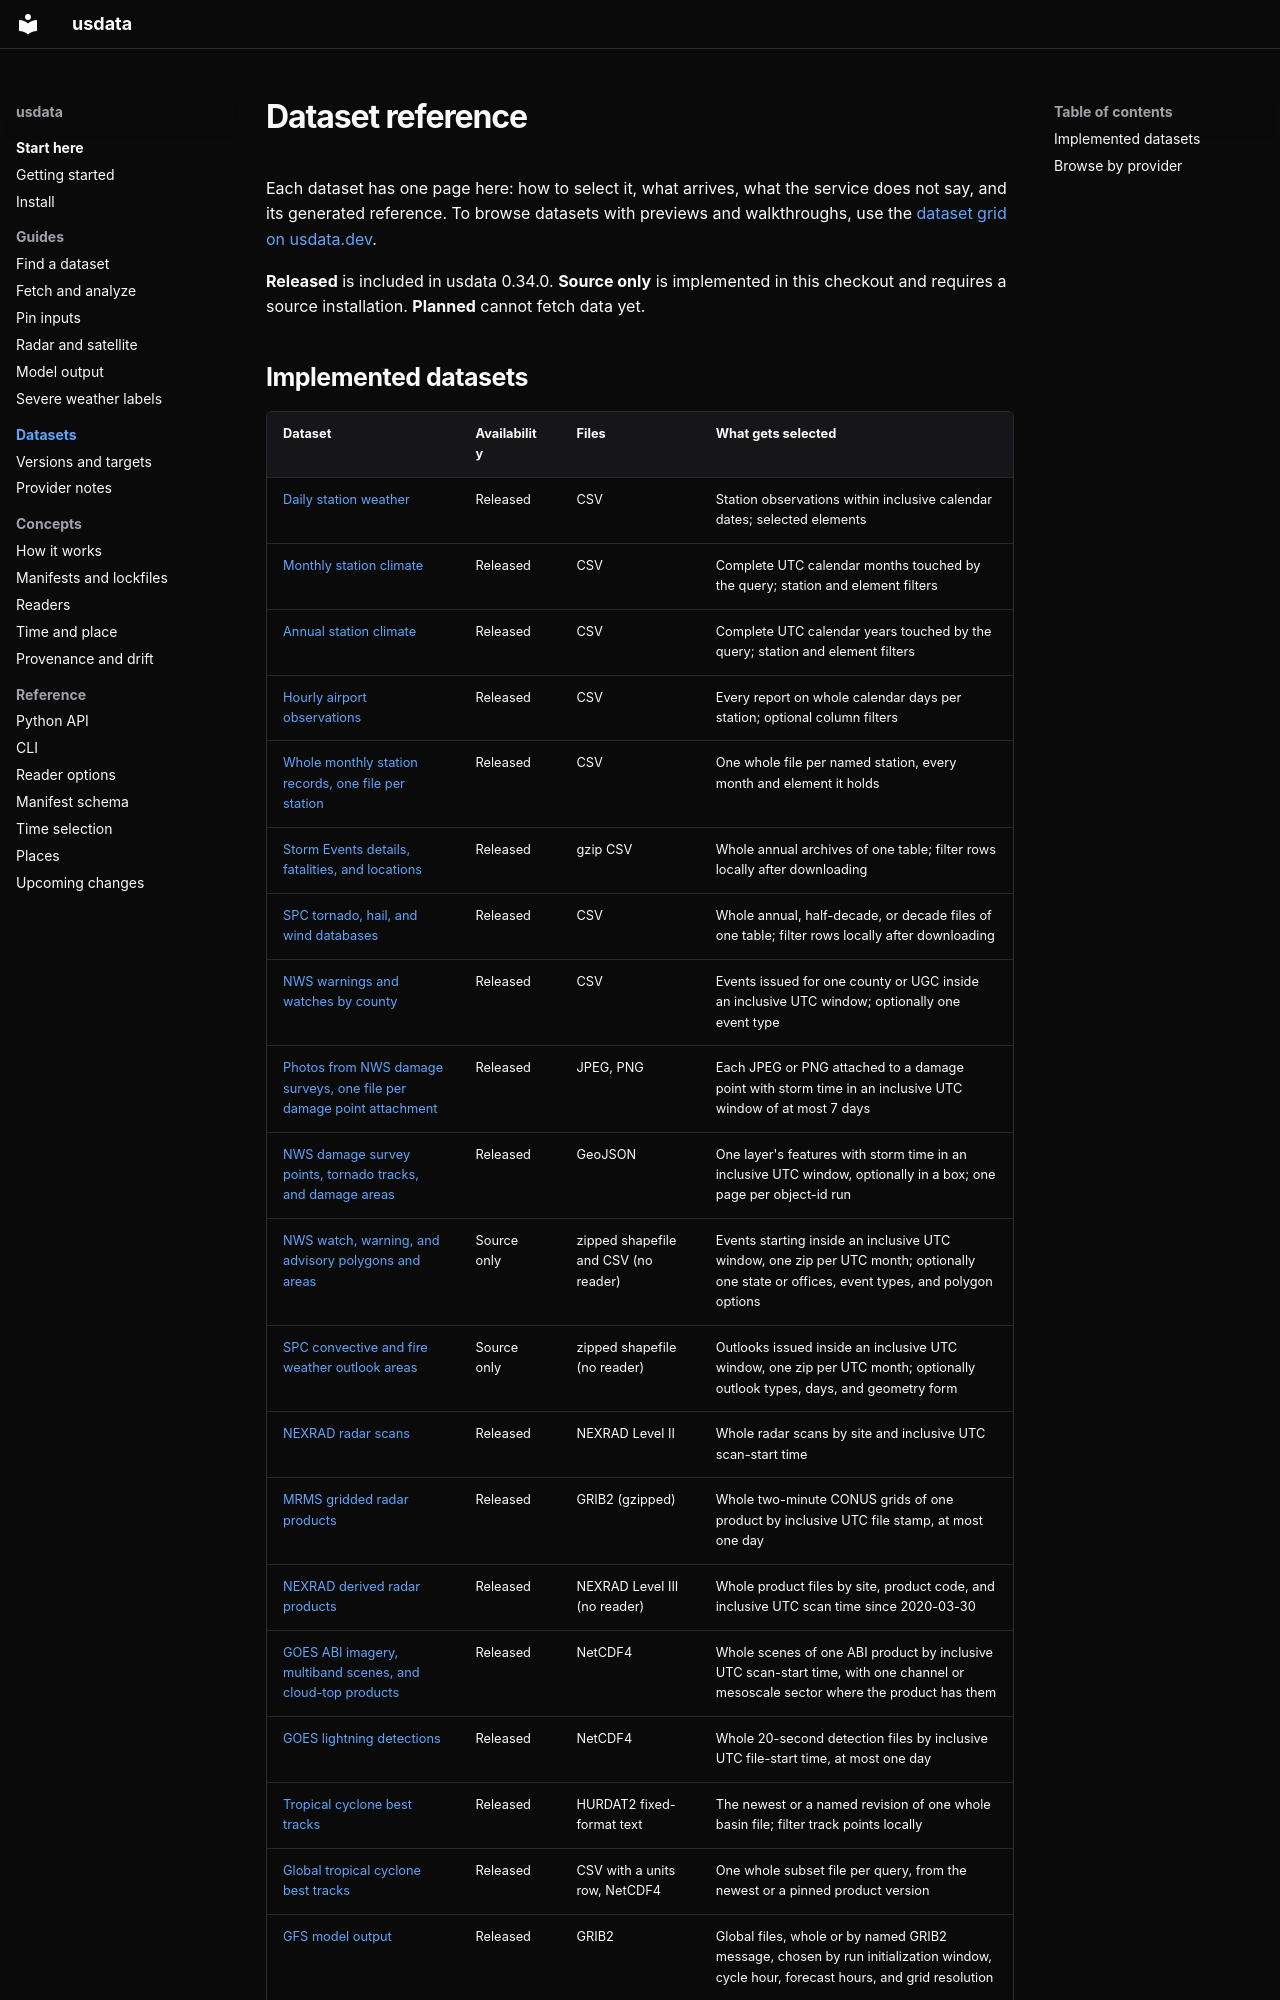

repository: jakeryderv/usdata · page: generated/catalog/index.html · generator: mkdocs

# Dataset reference

<!-- Generated from src/usdata/data/registry.yaml by `just docs`. Do not edit by hand. -->

Each dataset has one page here: how to select it, what arrives, what the service does not say, and its generated reference. To browse datasets with previews and walkthroughs, use the [dataset grid on usdata.dev](https://usdata.dev/datasets/).

**Released** is included in usdata 0.34.0. **Source only** is implemented in this checkout and requires a source installation. **Planned** cannot fetch data yet.
